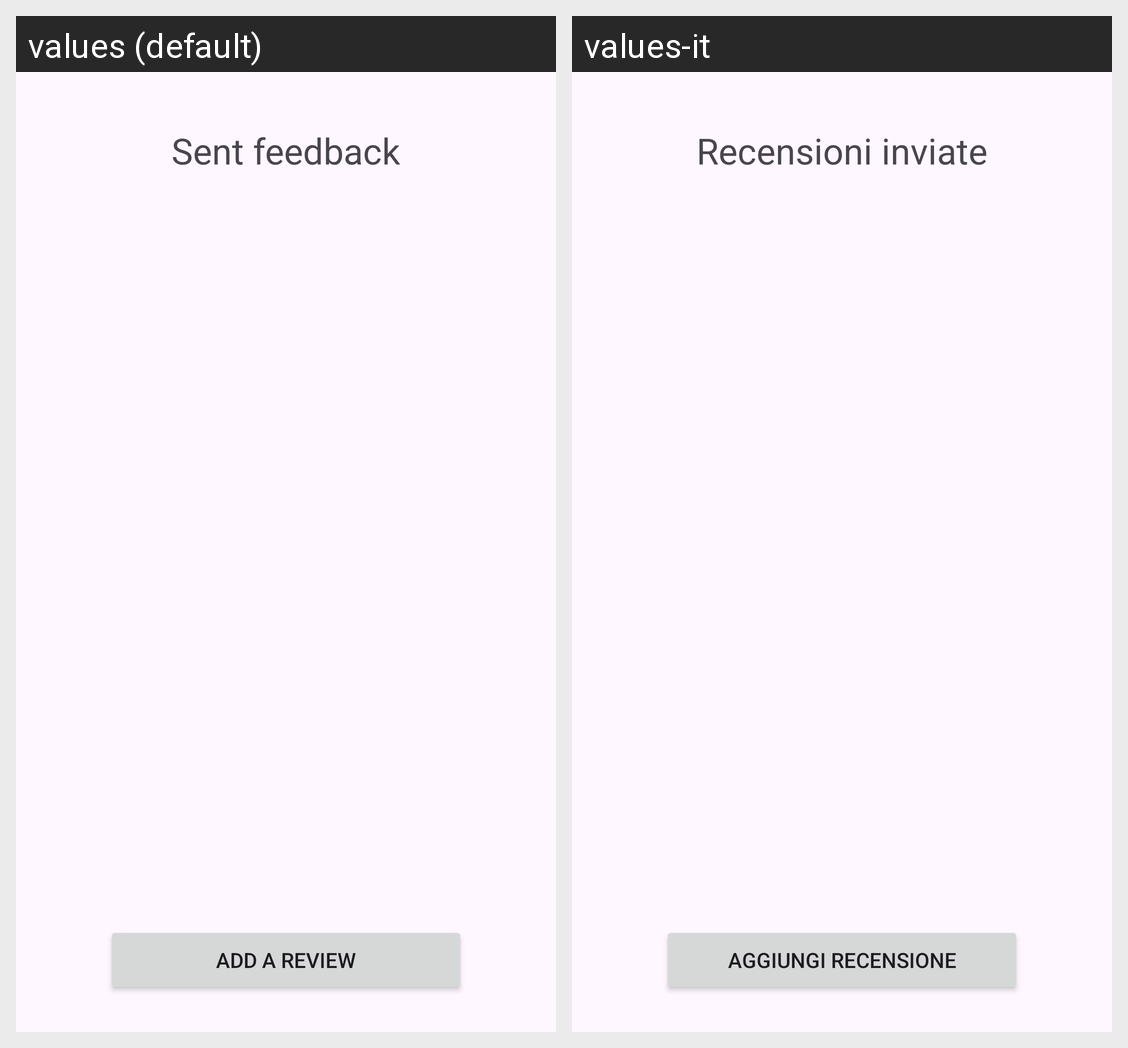

For this localized Android screen grid, give each drawn string resource with its value in every locale shown.
Android screen res/layout/fragment_sent_feedback.xml rendered under 2 locales, left to right: values (default), values-it. Device: Nexus 5 (rendered at 1080×1920; each locale shown at half size, 540×960, under a caption strip naming it); theme Theme.Carpooling.
Strings drawn on this screen, with the default value and each locale's value (text and hints the layout hard-codes, and strings that could not be matched under every locale, appear in the picture but are not listed):

title_sent_feedback
  values: Sent feedback
  values-it: Recensioni inviate

btn_add_feedback
  values: Add a review
  values-it: Aggiungi recensione
